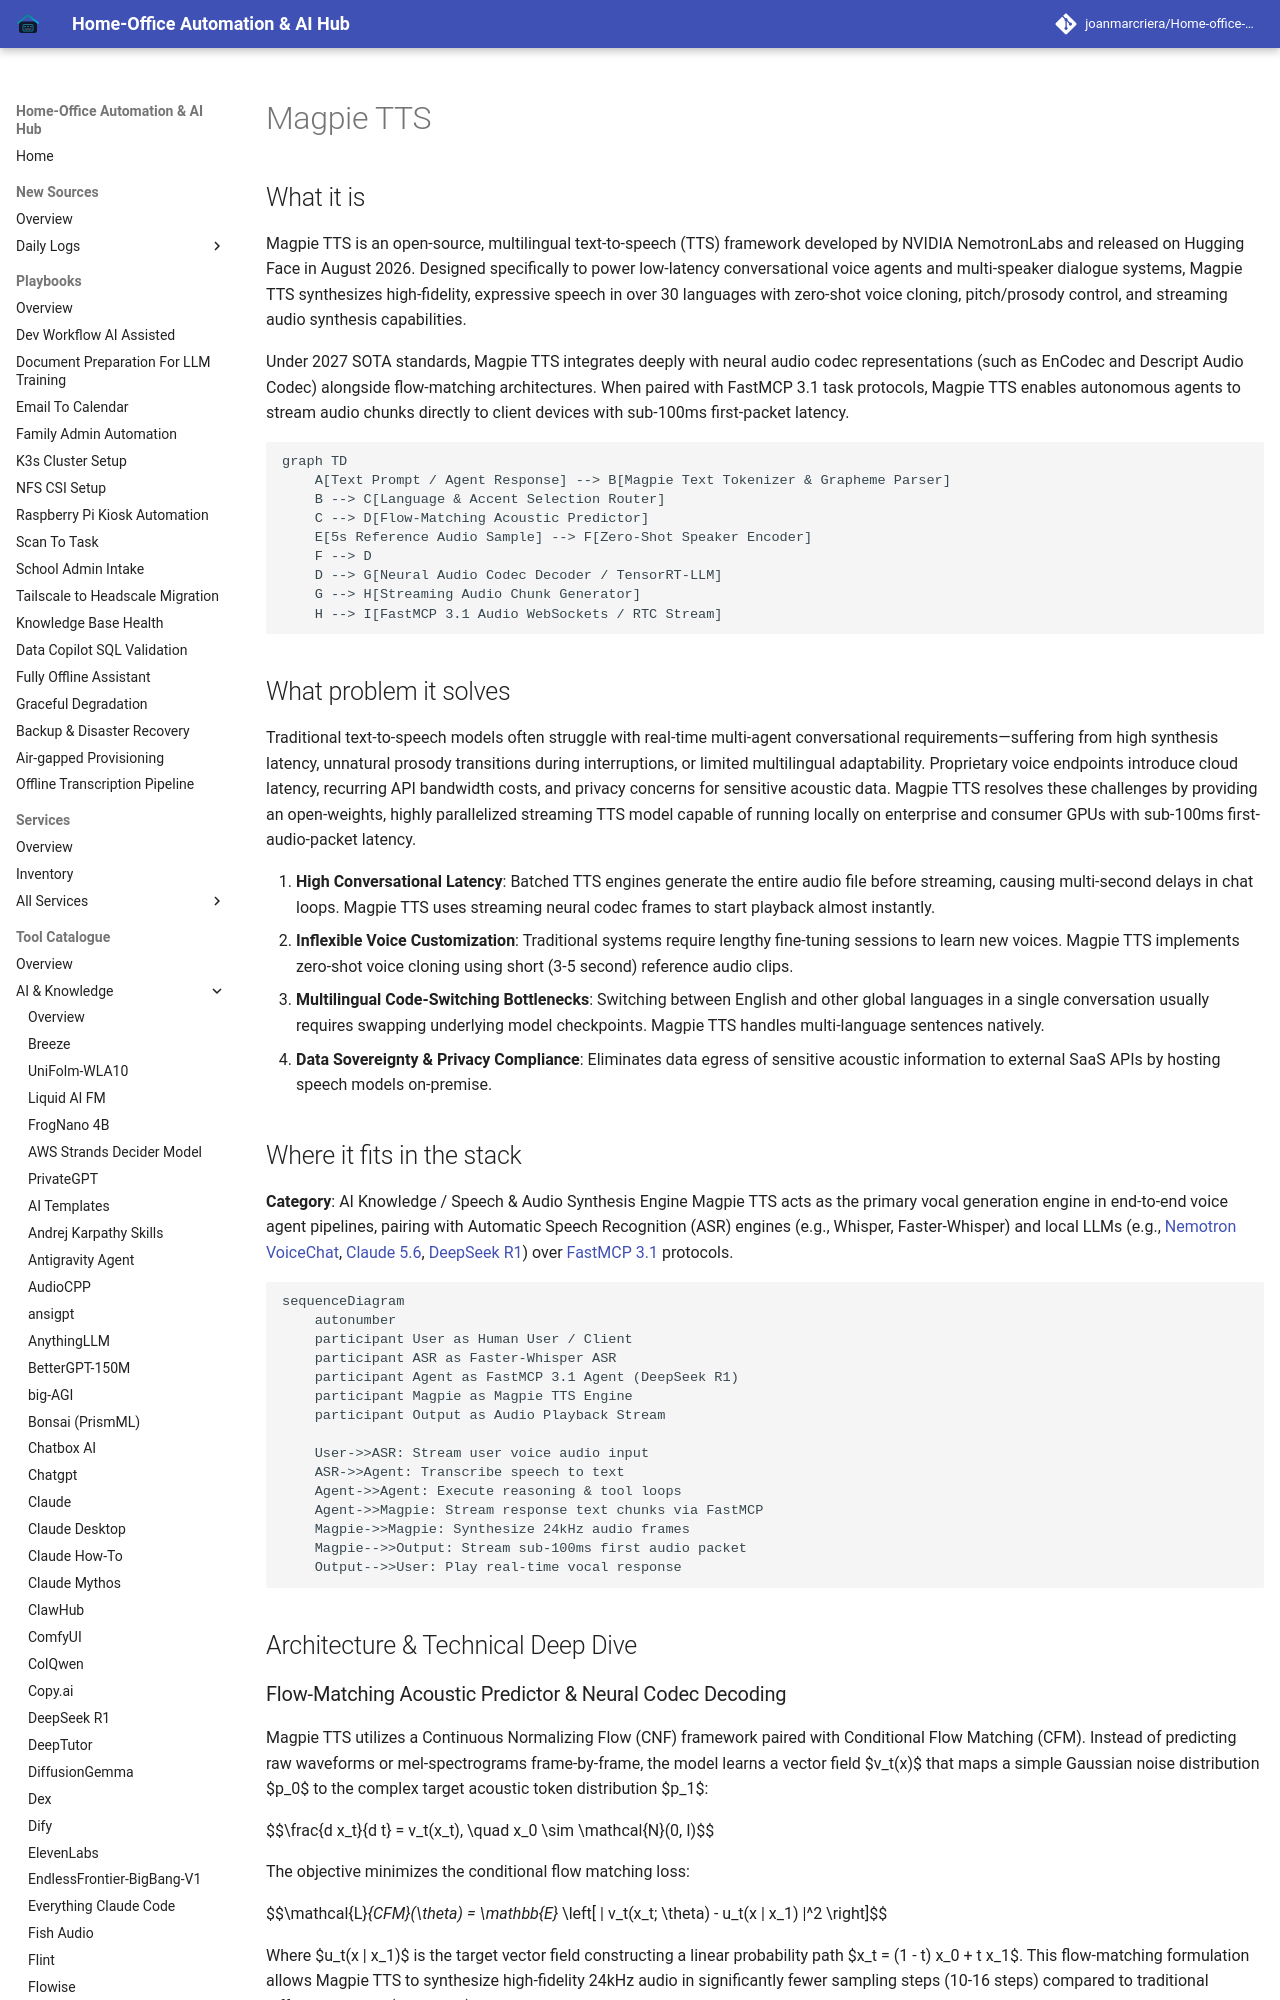

repository: joanmarcriera/Home-office-automations · page: tools/ai_knowledge/magpie-tts/index.html · generator: mkdocs

# Magpie TTS

## What it is
Magpie TTS is an open-source, multilingual text-to-speech (TTS) framework developed by NVIDIA NemotronLabs and released on Hugging Face in August 2026. Designed specifically to power low-latency conversational voice agents and multi-speaker dialogue systems, Magpie TTS synthesizes high-fidelity, expressive speech in over 30 languages with zero-shot voice cloning, pitch/prosody control, and streaming audio synthesis capabilities.

Under 2027 SOTA standards, Magpie TTS integrates deeply with neural audio codec representations (such as EnCodec and Descript Audio Codec) alongside flow-matching architectures. When paired with FastMCP 3.1 task protocols, Magpie TTS enables autonomous agents to stream audio chunks directly to client devices with sub-100ms first-packet latency.

```mermaid
graph TD
    A[Text Prompt / Agent Response] --> B[Magpie Text Tokenizer & Grapheme Parser]
    B --> C[Language & Accent Selection Router]
    C --> D[Flow-Matching Acoustic Predictor]
    E[5s Reference Audio Sample] --> F[Zero-Shot Speaker Encoder]
    F --> D
    D --> G[Neural Audio Codec Decoder / TensorRT-LLM]
    G --> H[Streaming Audio Chunk Generator]
    H --> I[FastMCP 3.1 Audio WebSockets / RTC Stream]
```

## What problem it solves
Traditional text-to-speech models often struggle with real-time multi-agent conversational requirements—suffering from high synthesis latency, unnatural prosody transitions during interruptions, or limited multilingual adaptability. Proprietary voice endpoints introduce cloud latency, recurring API bandwidth costs, and privacy concerns for sensitive acoustic data. Magpie TTS resolves these challenges by providing an open-weights, highly parallelized streaming TTS model capable of running locally on enterprise and consumer GPUs with sub-100ms first-audio-packet latency.

1. **High Conversational Latency**: Batched TTS engines generate the entire audio file before streaming, causing multi-second delays in chat loops. Magpie TTS uses streaming neural codec frames to start playback almost instantly.
2. **Inflexible Voice Customization**: Traditional systems require lengthy fine-tuning sessions to learn new voices. Magpie TTS implements zero-shot voice cloning using short (3-5 second) reference audio clips.
3. **Multilingual Code-Switching Bottlenecks**: Switching between English and other global languages in a single conversation usually requires swapping underlying model checkpoints. Magpie TTS handles multi-language sentences natively.
4. **Data Sovereignty & Privacy Compliance**: Eliminates data egress of sensitive acoustic information to external SaaS APIs by hosting speech models on-premise.
